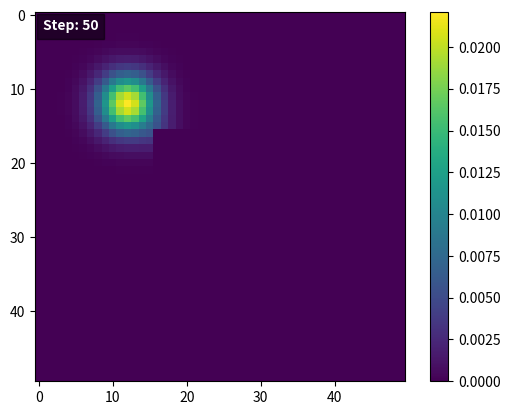

Python code for this plot:
import numpy as np
import matplotlib.pyplot as plt
import matplotlib.animation as animation

def createAnimation(gridHist, filename='diffusion_simulation', format='gif'):
    """
    Create and save a gif of the grid evolution, showing the step number on each frame.

    Args:
    gridHist (ndarray): 3D array of grid states over time
    filename (str): Name of the output gif file
    format (str): Format of the output file (only 'gif' is supported)
    """
    fig, ax = plt.subplots()
    ims = []
    for t, grid in enumerate(gridHist):
        im = ax.imshow(grid, cmap='viridis', animated=True)
        text = ax.text(0.02, 0.95, f'Step: {t}', transform=ax.transAxes, color='white',
                       fontweight='bold', bbox=dict(facecolor='black', alpha=0.5))
        ims.append([im, text])

    ani = animation.ArtistAnimation(fig, ims, interval=200, blit=False, repeat_delay=1000)
    ani.save(f'{filename}.gif', writer='pillow')

    plt.close()

def simSnapshot(grid, step, filename='diffusion_snapshot'):
    """
    Create and show a snapshot of the grid at a specific step.

    Args:
    grid (ndarray): 2D array representing the grid state
    step (int): The current step number
    filename (str): Name of the output image file
    """
    fig, ax = plt.subplots()
    im = ax.imshow(grid, cmap='viridis')
    plt.colorbar(im)
    ax.text(0.02, 0.95, f'Step: {step}', transform=ax.transAxes, color='white',
            fontweight='bold', bbox=dict(facecolor='black', alpha=0.5))
    # Just showing the plot
    plt.show()

def getNeighbors(x, y, M, N, rad):
    """
    Get the neighbors of a cell within a given radius.

    Args:
    x, y (int): Cell coordinates
    M, N (int): Grid dimensions
    rad (int): Radius for neighborhood

    Returns:
    neighbors (ndarray): Array of neighbor coordinates
    """
    neighbors = []
    for i in range(-rad, rad + 1):
        for j in range(-rad, rad + 1):
            if i == 0 and j == 0:
                continue  # Skip the current cell itself
            if 0 <= x + i < M and 0 <= y + j < N:  # Ensure within grid bounds
                neighbors.append([x + i, y + j])

    return np.array(neighbors)  # Convert to NumPy array for efficiency

def automatonStep(u_0, K, M, N, rad, mask):
    """
    Perform a single step of the diffusion process.

    Args:
    u_0 (ndarray): Current state of the grid
    K (float): Diffusion coefficient
    M, N (int): Grid dimensions
    rad (int): Radius for neighborhood
    mask (ndarray): Mask for the grid

    Returns:
    u_new (ndarray): Updated grid
    """
    u_new = u_0.copy()  # Copy the current grid to avoid modifying it in place

    # Loop over each cell in the grid
    for x in range(M):
        for y in range(N):
            if mask[x, y]:  # Only update cells inside the masked region
                neighbors = getNeighbors(x, y, M, N, rad)  # Get the neighbors
                valid_neighbors = mask[neighbors[:, 0], neighbors[:, 1]]  # Check which neighbors are in the mask
                neighbor_values = u_0[neighbors[:, 0], neighbors[:, 1]]
                neighbor_sum = np.sum(neighbor_values[valid_neighbors])
                num_valid_neighbors = np.sum(valid_neighbors)
                if num_valid_neighbors > 0:
                    u_new[x, y] = (1 - K) * u_0[x, y] + (K / num_valid_neighbors) * neighbor_sum

    return u_new

def automatonSim(M, N, T, u_0, K, rad, mask):
    """
    Simulate the diffusion process using a cellular automaton.

    Args:
    M, N (int): Grid dimensions
    T (int): Number of time steps
    u_0 (ndarray): Initial distribution (2D array of size M x N)
    K (float): Diffusion rate parameter
    rad (int): Radius for neighborhood
    mask (ndarray): Boolean mask defining the diffusion region (True for active cells)

    Returns:
    history (ndarray): 3D array with the system's evolution
    """
    u = u_0.copy()
    history = np.zeros((T+1, M, N))
    history[0] = u

    for t in range(T):
        u = automatonStep(u, K, M, N, rad, mask)
        history[t+1] = u

    return history

M, N = 50, 50
T = 100
K = 0.2
rad = 1

mask = np.ones((M, N), dtype=bool)
mask[M//3:, N//3:] = False

u_0 = np.zeros((M, N))
u_0[M//4, N//4] = 1.0

history = automatonSim(M, N, T, u_0, K, rad, mask)

createAnimation(history, filename='diffusion_simulation')
simSnapshot(history[50], 50, filename='diffusion_snapshot')